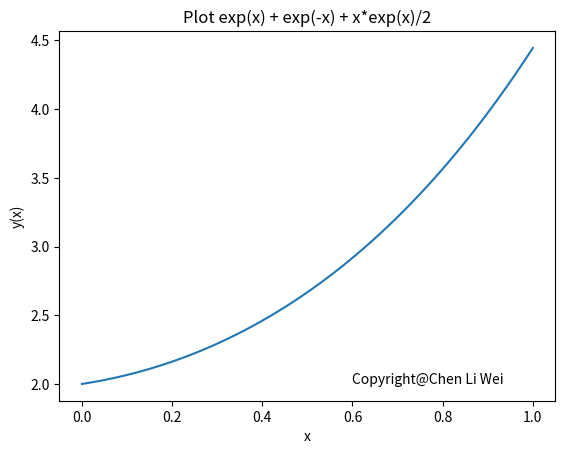

This figure's Python source:

# -*- coding: utf-8 -*-
"""
Created on Mon Dec 24 00:47:39 2018

@author: abc
"""

import numpy as np
import matplotlib.pyplot as plt
from sympy import *              # 導入sympy

# Define x, y
x = symbols('x')
y = symbols('y', cls = Function )

# Solve the DE: y" - y = exp(x)

diffeq = Eq( y(x).diff(x,x) - y(x), exp(x) )
ans = dsolve( diffeq, y(x) )
print('\n')
print(ans)

# c1 = c2 = 1  , x:[0.1] plot y(x)

x = np.linspace(0, 1, 100)
y = np.exp(x) + np.exp(-x) + x*np.exp(x)/2

plt.plot(x, y, '-')

plt.xlabel('x')
plt.ylabel('y(x)')
plt.title('Plot exp(x) + exp(-x) + x*exp(x)/2')
plt.text(0.6, 2, 'Copyright@Chen Li Wei')

plt.show()
